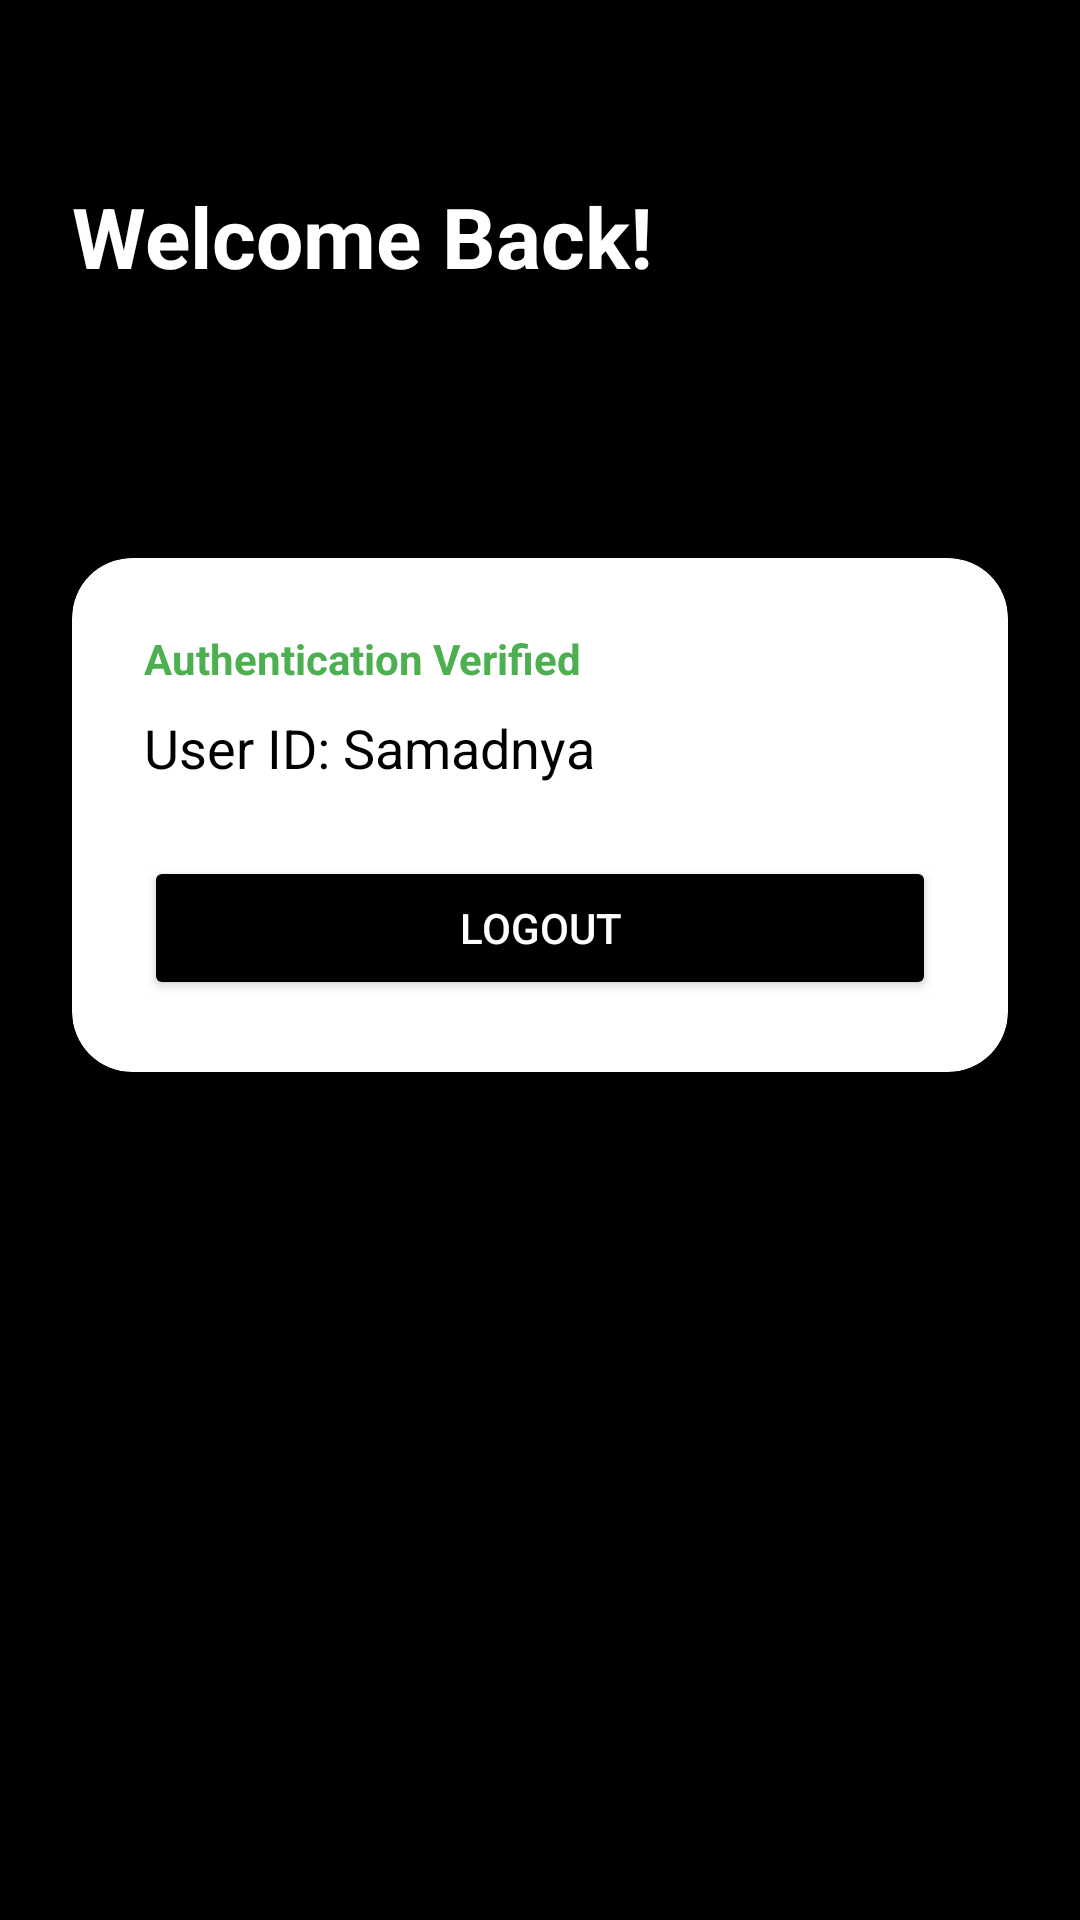

Reconstruct the res/layout file that produces this screen, plus the resources it refers to.
<!-- AndroidManifest.xml: application theme Theme.ML1 -->
<!-- res/layout/activity_home.xml -->
<?xml version="1.0" encoding="utf-8"?>
<androidx.constraintlayout.widget.ConstraintLayout
    xmlns:android="http://schemas.android.com/apk/res/android"
    xmlns:app="http://schemas.android.com/apk/res-auto"
    android:layout_width="match_parent"
    android:layout_height="match_parent"
    android:background="#F4F7FC">

    <View
    android:id="@+id/headerBackground"
    android:layout_width="match_parent"
    android:layout_height="match_parent"
    android:background="@color/black"
    app:layout_constraintTop_toTopOf="parent" />

    <TextView
        android:id="@+id/tvWelcome"
        android:layout_width="wrap_content"
        android:layout_height="wrap_content"
        android:text="Welcome Back!"
        android:textColor="@color/white"
        android:textSize="28sp"
        android:textStyle="bold"
        android:layout_marginTop="60dp"
        android:layout_marginStart="24dp"
        app:layout_constraintTop_toTopOf="parent"
        app:layout_constraintStart_toStartOf="parent" />

    <androidx.cardview.widget.CardView
        android:layout_width="match_parent"
        android:layout_height="wrap_content"
        android:layout_margin="24dp"
        app:cardCornerRadius="20dp"
        app:cardElevation="8dp"
        app:layout_constraintTop_toBottomOf="@id/tvWelcome"
        app:layout_constraintBottom_toBottomOf="parent"
        app:layout_constraintVertical_bias="0.2">

        <LinearLayout
            android:layout_width="match_parent"
            android:layout_height="wrap_content"
            android:orientation="vertical"
            android:padding="24dp">

            <TextView
                android:layout_width="wrap_content"
                android:layout_height="wrap_content"
                android:text="Authentication Verified"
                android:textColor="#4CAF50"
                android:textStyle="bold" />

            <TextView
                android:id="@+id/tvUserName"
                android:layout_width="wrap_content"
                android:layout_height="wrap_content"
                android:text="User ID: Samadnya"
                android:layout_marginTop="8dp"
                android:textSize="18sp"
                android:textColor="@color/black" />

            <Button
                android:id="@+id/btnLogout"
                android:layout_width="match_parent"
                android:layout_height="wrap_content"
                android:layout_marginTop="24dp"
                android:text="Logout"
                android:backgroundTint="@color/black"
                android:textColor="@color/white" />
        </LinearLayout>
    </androidx.cardview.widget.CardView>

</androidx.constraintlayout.widget.ConstraintLayout>
<!-- resources referenced by this layout -->
<resources>
  <style name="Theme.ML1" parent="Base.Theme.ML1" />
  <style name="Base.Theme.ML1" parent="Theme.Material3.DayNight.NoActionBar">
          
          
      </style>
  <!-- not gathered from this repository: default colours our renderer supplied (Android Studio template values) -->
  <color name="black">#FF000000</color>
  <color name="white">#FFFFFFFF</color>
</resources>
